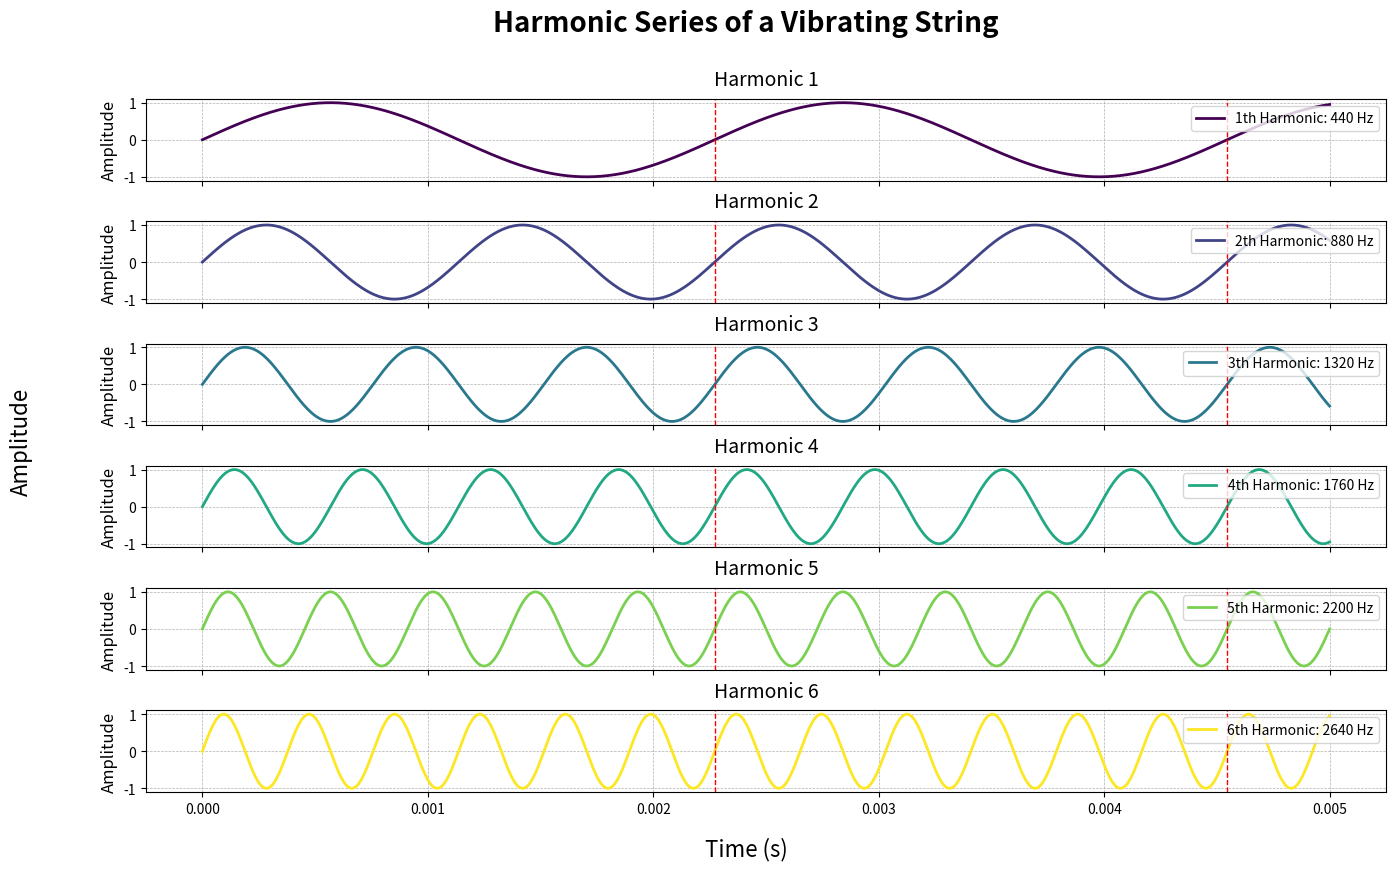

Here is the Python script that generated this plot: (Note: this script raises an exception after producing the figure.)
import numpy as np
import matplotlib.pyplot as plt


def main():
    width_px = 1920
    height_px = 1080

    dpi = 120

    fig_width = width_px / dpi
    fig_height = height_px / dpi
    figsize = (fig_width, fig_height)

    # Define the fundamental frequency
    fundamental_frequency = 440  # in Hz

    # Define the time range
    t = np.linspace(0, 0.005, 1000)  # 5 ms time range

    # Number of harmonics to display
    num_harmonics = 6

    colors = plt.cm.viridis(np.linspace(0, 1, num_harmonics))
    fig, ax = plt.subplots(num_harmonics, 1, figsize=figsize, dpi=dpi, sharex=True)
    period = 1 / fundamental_frequency

    # Plot the harmonics
    for n in range(1, num_harmonics + 1):
        frequency = fundamental_frequency * n
        y = np.sin(2 * np.pi * frequency * t)

        ax[n - 1].plot(
            t,
            y,
            color=colors[n - 1],
            linewidth=2,
            label=f"{n}th Harmonic: {frequency} Hz",
        )
        ax[n - 1].set_ylabel(
            "Amplitude",
            fontsize=12,
        )
        ax[n - 1].legend(
            fontsize=10,
            loc="upper right",
        )
        ax[n - 1].grid(
            True,
            which="both",
            linestyle="--",
            linewidth=0.5,
        )
        ax[n - 1].set_title(
            f"Harmonic {n}",
            fontsize=14,
            pad=10,
        )

        # Add vertical lines at multiples of the period of the fundamental frequency
        for i in range(1, int(t[-1] / period) + 1):
            ax[n - 1].axvline(x=i * period, color="red", linestyle="--", linewidth=1)

    fig.suptitle(
        "Harmonic Series of a Vibrating String",
        fontsize=20,
        weight="bold",
    )
    fig.text(
        0.5,
        0.04,
        "Time (s)",
        ha="center",
        fontsize=16,
    )
    fig.text(
        0.04,
        0.5,
        "Amplitude",
        va="center",
        rotation="vertical",
        fontsize=16,
    )

    plt.subplots_adjust(hspace=0.5)

    fig.savefig("data/img/harmonics.png", bbox_inches="tight")
    plt.show()


if __name__ == "__main__":
    main()
